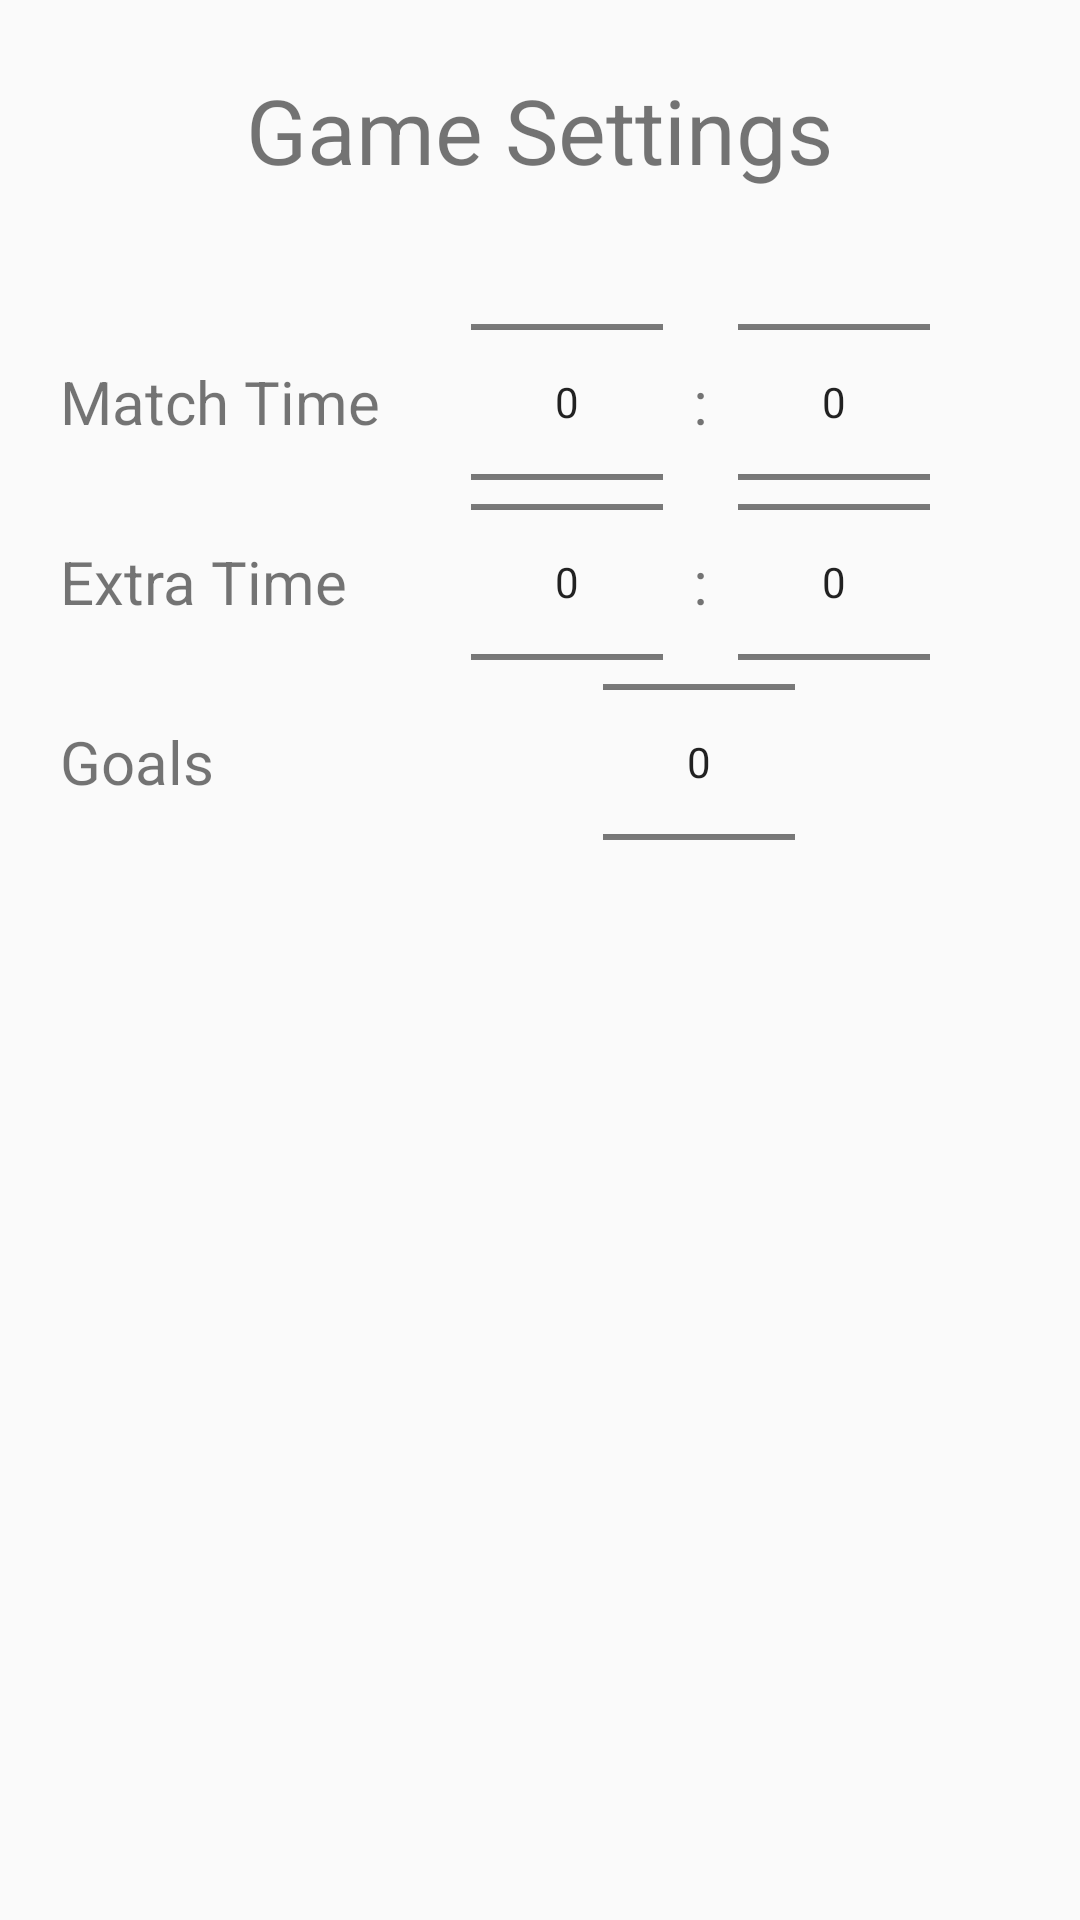

Produce the Android XML layout that renders to this screen, including the resource entries it uses.
<!-- AndroidManifest.xml: application theme AppTheme -->
<!-- res/layout/activity_match_settings.xml -->
<?xml version="1.0" encoding="utf-8"?>
<RelativeLayout xmlns:android="http://schemas.android.com/apk/res/android"
    xmlns:app="http://schemas.android.com/apk/res-auto"
    xmlns:tools="http://schemas.android.com/tools"
    android:layout_width="match_parent"
    android:layout_height="match_parent">

    <TextView
        android:id="@+id/settings_title"
        android:layout_width="wrap_content"
        android:layout_height="wrap_content"
        android:layout_alignParentTop="true"
        android:layout_centerHorizontal="true"
        android:layout_marginTop="23dp"
        android:text="Game Settings"
        android:textSize="30sp" />

    <LinearLayout
        android:id="@+id/match_time_layout"
        android:layout_width="match_parent"
        android:layout_height="wrap_content"
        android:layout_alignParentStart="true"
        android:layout_alignTop="@+id/settings_title"
        android:layout_marginTop="21dp"
        android:gravity="center_vertical"
        android:orientation="horizontal">

        <TextView
            android:id="@+id/match_time_title"
            android:layout_width="wrap_content"
            android:layout_height="wrap_content"
            android:layout_marginStart="20dp"
            android:gravity="center_vertical"
            android:text="Match Time"
            android:textSize="20sp" />

        <RelativeLayout
            android:layout_width="match_parent"
            android:layout_height="wrap_content">

            <LinearLayout
                android:orientation="horizontal"
                android:layout_width="wrap_content"
                android:layout_height="wrap_content"
                android:layout_alignParentRight="true"
                android:layout_marginRight="50dp">

                <NumberPicker
                    android:id="@+id/match_time_minutes"
                    android:layout_width="wrap_content"
                    android:layout_height="wrap_content"
                    android:layout_marginLeft="10dp"
                    android:gravity="center_vertical" />

                <TextView
                    android:layout_gravity="center_horizontal|center_vertical"
                    android:layout_width="wrap_content"
                    android:layout_height="wrap_content"
                    android:layout_alignBottom="@+id/match_time_seconds"
                    android:layout_marginLeft="10dp"
                    android:layout_marginRight="10dp"

                    android:layout_toStartOf="@+id/match_time_seconds"
                    android:text=":"
                    android:textSize="20sp" />

                <NumberPicker
                    android:id="@+id/match_time_seconds"
                    android:layout_width="wrap_content"
                    android:layout_height="wrap_content"

                    android:gravity="center_vertical" />
            </LinearLayout>
        </RelativeLayout>
    </LinearLayout>



    <LinearLayout
        android:id="@+id/extra_time_layout"
        android:layout_width="match_parent"
        android:layout_height="wrap_content"
        android:layout_alignParentStart="true"
        android:layout_alignTop="@+id/match_time_layout"
        android:layout_marginTop="60dp"
        android:gravity="center_vertical"
        android:orientation="horizontal">

        <TextView
            android:id="@+id/extra_time_title"
            android:layout_width="wrap_content"
            android:layout_height="wrap_content"
            android:layout_marginStart="20dp"
            android:gravity="center_vertical"
            android:text="Extra Time"
            android:textSize="20sp" />

        <RelativeLayout
            android:layout_width="match_parent"
            android:layout_height="wrap_content">

            <LinearLayout
                android:orientation="horizontal"
                android:layout_width="wrap_content"
                android:layout_height="wrap_content"
                android:layout_alignParentRight="true"
                android:layout_marginRight="50dp">

                <NumberPicker
                    android:id="@+id/extra_time_minutes"
                    android:layout_width="wrap_content"
                    android:layout_height="wrap_content"
                    android:layout_marginLeft="10dp"
                    android:gravity="center_vertical" />

                <TextView
                    android:layout_gravity="center_horizontal|center_vertical"
                    android:layout_width="wrap_content"
                    android:layout_height="wrap_content"
                    android:layout_alignBottom="@+id/match_time_seconds"
                    android:layout_marginLeft="10dp"
                    android:layout_marginRight="10dp"

                    android:layout_toStartOf="@+id/match_time_seconds"
                    android:text=":"
                    android:textSize="20sp" />

                <NumberPicker
                    android:id="@+id/extra_time_seconds"
                    android:layout_width="wrap_content"
                    android:layout_height="wrap_content"

                    android:gravity="center_vertical" />
            </LinearLayout>
        </RelativeLayout>
    </LinearLayout>

    
    <LinearLayout
        android:id="@+id/goals_layout"
        android:layout_width="match_parent"
        android:layout_height="wrap_content"
        android:layout_alignParentStart="true"
        android:layout_alignTop="@+id/extra_time_layout"
        android:layout_marginTop="60dp"
        android:gravity="center_vertical"
        android:orientation="horizontal">

        <TextView
            android:id="@+id/goals_title"
            android:layout_width="wrap_content"
            android:layout_height="wrap_content"
            android:layout_marginStart="20dp"
            android:gravity="center_vertical"
            android:text="Goals"
            android:textSize="20sp" />

        <RelativeLayout
            android:layout_width="match_parent"
            android:layout_height="wrap_content">

            <LinearLayout
                android:orientation="horizontal"
                android:layout_width="wrap_content"
                android:layout_height="wrap_content"
                android:layout_alignParentRight="true"
                android:layout_marginRight="95dp">

                <NumberPicker
                    android:id="@+id/goals_picker"
                    android:layout_width="wrap_content"
                    android:layout_height="wrap_content"

                    android:gravity="center_vertical" />
            </LinearLayout>
        </RelativeLayout>
    </LinearLayout>

</RelativeLayout>
<!-- resources referenced by this layout -->
<resources>
  <style name="AppTheme" parent="Theme.AppCompat.Light.DarkActionBar">
          
          <item name="colorPrimary">@color/colorPrimary</item>
          <item name="colorPrimaryDark">@color/colorPrimaryDark</item>
          <item name="colorAccent">@color/colorAccent</item>
      </style>
  <color name="colorPrimary">#3F51B5</color>
  <color name="colorPrimaryDark">#303F9F</color>
  <color name="colorAccent">#FF4081</color>
</resources>
